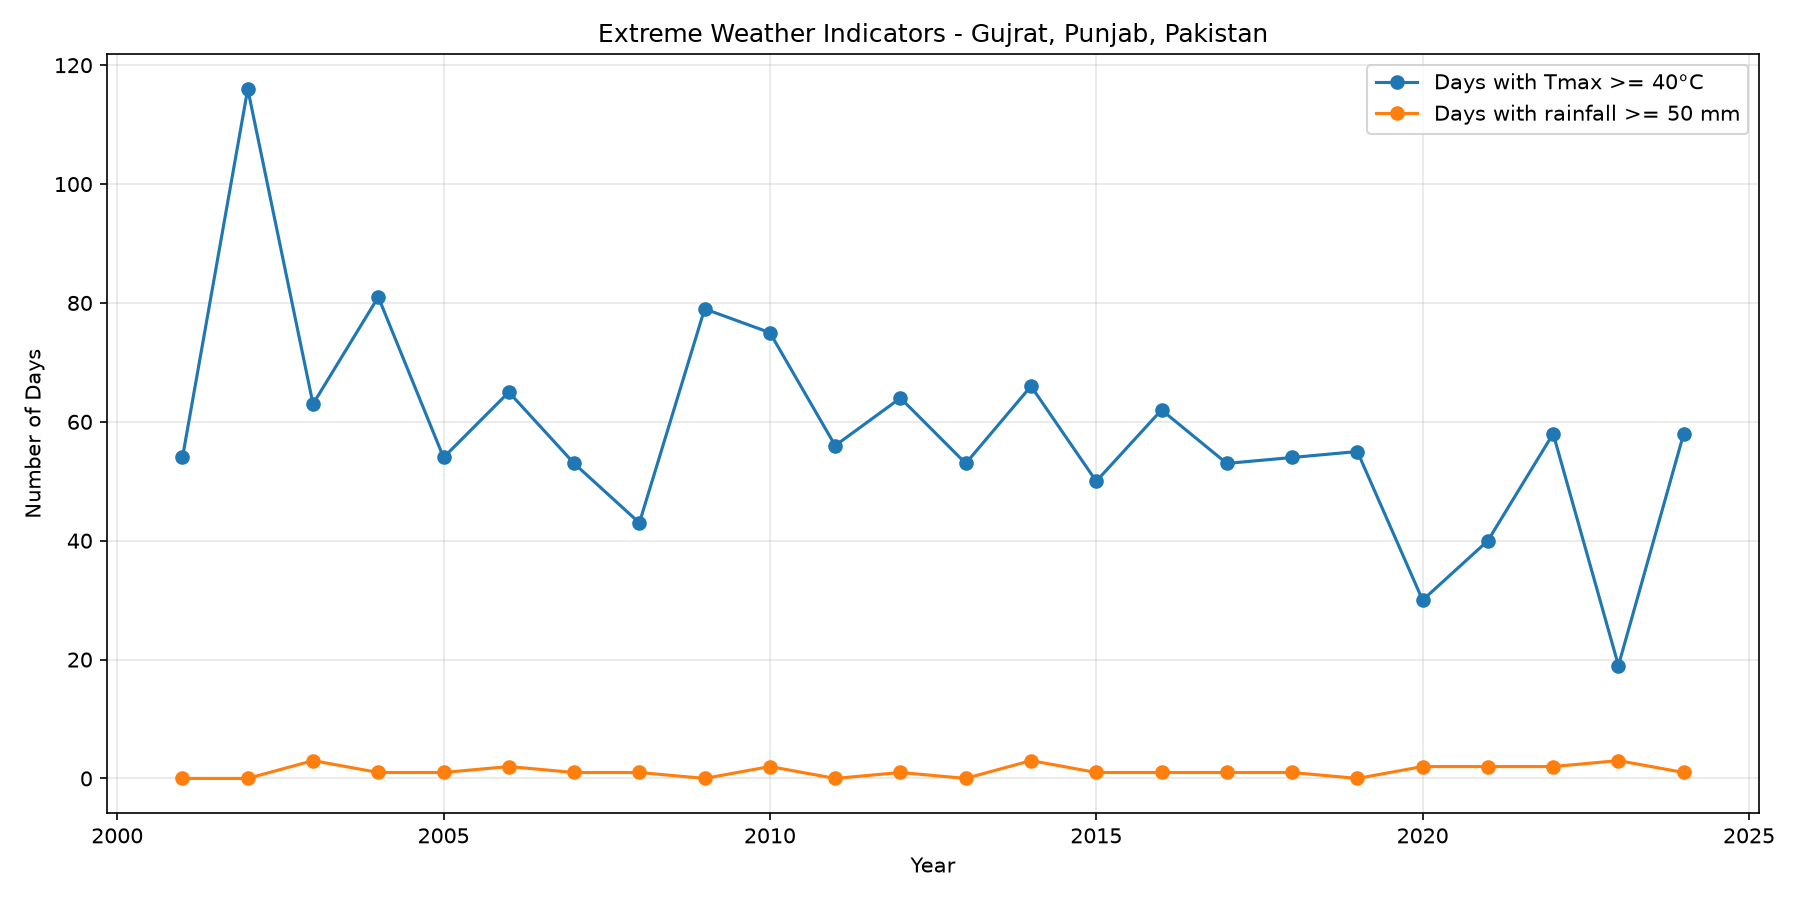

Source data for this figure (header and first rows):
location, year, heat_days, extreme_rainfall_days, hot_percentile_days, heavy_rain_percentile_days
Gujrat, Punjab, Pakistan, 2001, 54, 0, 34, 2
Gujrat, Punjab, Pakistan, 2002, 116, 0, 87, 2
Gujrat, Punjab, Pakistan, 2003, 63, 3, 39, 8
Gujrat, Punjab, Pakistan, 2004, 81, 1, 39, 1
Gujrat, Punjab, Pakistan, 2005, 54, 1, 25, 2
Gujrat, Punjab, Pakistan, 2006, 65, 2, 44, 7
Gujrat, Punjab, Pakistan, 2007, 53, 1, 22, 4
Gujrat, Punjab, Pakistan, 2008, 43, 1, 17, 4
Gujrat, Punjab, Pakistan, 2009, 79, 0, 54, 0
Gujrat, Punjab, Pakistan, 2010, 75, 2, 44, 7
Gujrat, Punjab, Pakistan, 2011, 56, 0, 37, 3
Gujrat, Punjab, Pakistan, 2012, 64, 1, 44, 2
Gujrat, Punjab, Pakistan, 2013, 53, 0, 39, 3
Gujrat, Punjab, Pakistan, 2014, 66, 3, 43, 5
Gujrat, Punjab, Pakistan, 2015, 50, 1, 28, 7
Gujrat, Punjab, Pakistan, 2016, 62, 1, 42, 5
Gujrat, Punjab, Pakistan, 2017, 53, 1, 32, 7
Gujrat, Punjab, Pakistan, 2018, 54, 1, 35, 2
Gujrat, Punjab, Pakistan, 2019, 55, 0, 38, 3
Gujrat, Punjab, Pakistan, 2020, 30, 2, 14, 11
Gujrat, Punjab, Pakistan, 2021, 40, 2, 25, 8
Gujrat, Punjab, Pakistan, 2022, 58, 2, 40, 13
Gujrat, Punjab, Pakistan, 2023, 19, 3, 9, 7
Gujrat, Punjab, Pakistan, 2024, 58, 1, 44, 7
